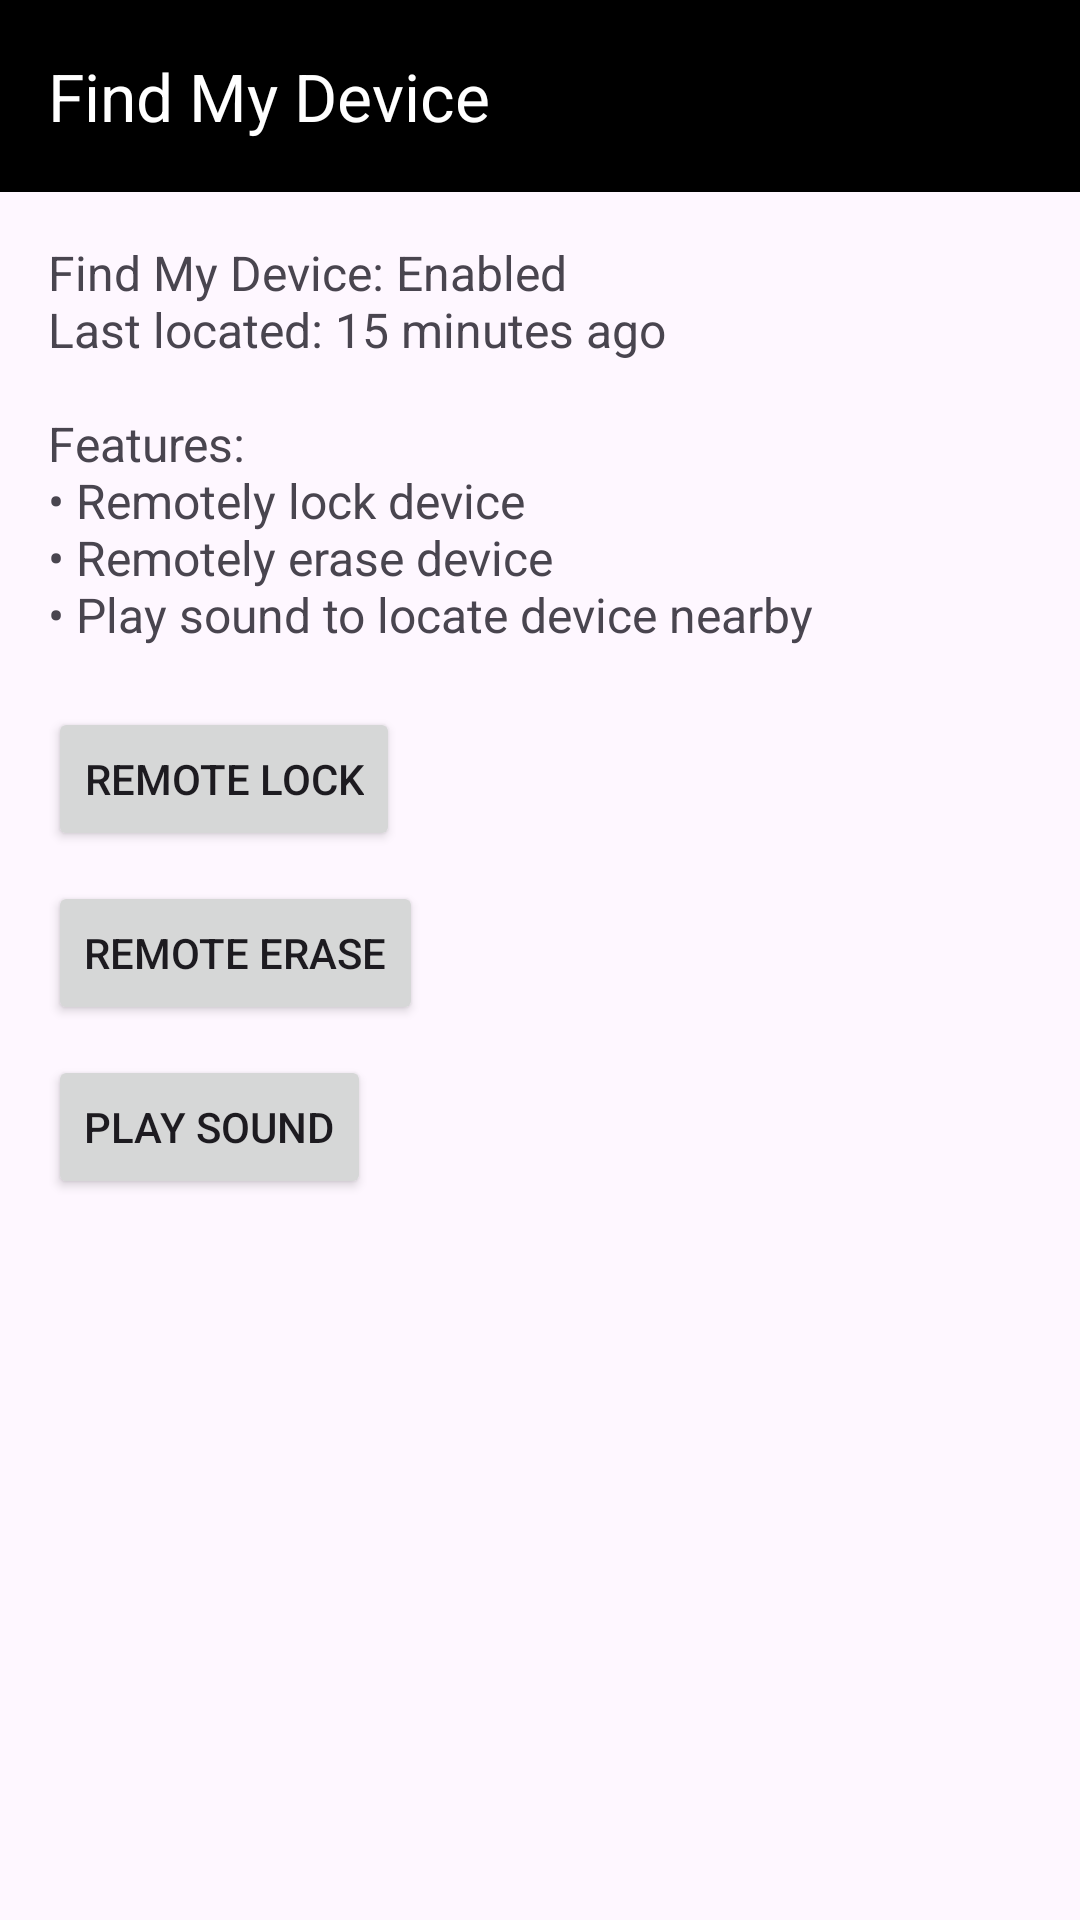

Produce the Android XML layout that renders to this screen, including the resource entries it uses.
<!-- AndroidManifest.xml: application theme Theme.BreadcrumbSettings -->
<!-- res/layout/activity_find_my_device_detail.xml -->
<?xml version="1.0" encoding="utf-8"?>
<LinearLayout xmlns:android="http://schemas.android.com/apk/res/android"
    android:layout_width="match_parent"
    android:layout_height="match_parent"
    xmlns:app="http://schemas.android.com/apk/res-auto"
    android:orientation="vertical">

    
    <androidx.appcompat.widget.Toolbar
        android:id="@+id/toolbar"
        android:layout_width="match_parent"
        android:layout_height="?attr/actionBarSize"
        android:background="@android:color/black"
        android:theme="@style/ThemeOverlay.AppCompat.Dark.ActionBar"
        app:navigationIcon="@drawable/baseline_arrow_back_24"
        app:title="Find My Device"
        app:titleTextColor="@android:color/white" />

    
    <ScrollView
        android:layout_width="match_parent"
        android:layout_height="match_parent">

        <LinearLayout
            android:layout_width="match_parent"
            android:layout_height="wrap_content"
            android:orientation="vertical"
            android:padding="16dp">

            
            <TextView
                android:id="@+id/info_text"
                android:layout_width="wrap_content"
                android:layout_height="wrap_content"
                android:text="Find My Device: Enabled&#10;Last located: 15 minutes ago&#10;&#10;Features:&#10;• Remotely lock device&#10;• Remotely erase device&#10;• Play sound to locate device nearby"
                android:textSize="16sp" />

            <Button
                android:id="@+id/lock_device_btn"
                android:layout_width="wrap_content"
                android:layout_height="wrap_content"
                android:text="Remote Lock"
                android:layout_marginTop="20dp"/>

            <Button
                android:id="@+id/erase_device_btn"
                android:layout_width="wrap_content"
                android:layout_height="wrap_content"
                android:text="Remote Erase"
                android:layout_marginTop="10dp"/>

            <Button
                android:id="@+id/play_sound_btn"
                android:layout_width="wrap_content"
                android:layout_height="wrap_content"
                android:text="Play Sound"
                android:layout_marginTop="10dp"/>
        </LinearLayout>
    </ScrollView>
</LinearLayout>
<!-- resources referenced by this layout -->
<resources>
  <style name="Theme.BreadcrumbSettings" parent="Base.Theme.BreadcrumbSettings" />
  <style name="Base.Theme.BreadcrumbSettings" parent="Theme.Material3.DayNight.NoActionBar">
          
          
      </style>
</resources>
